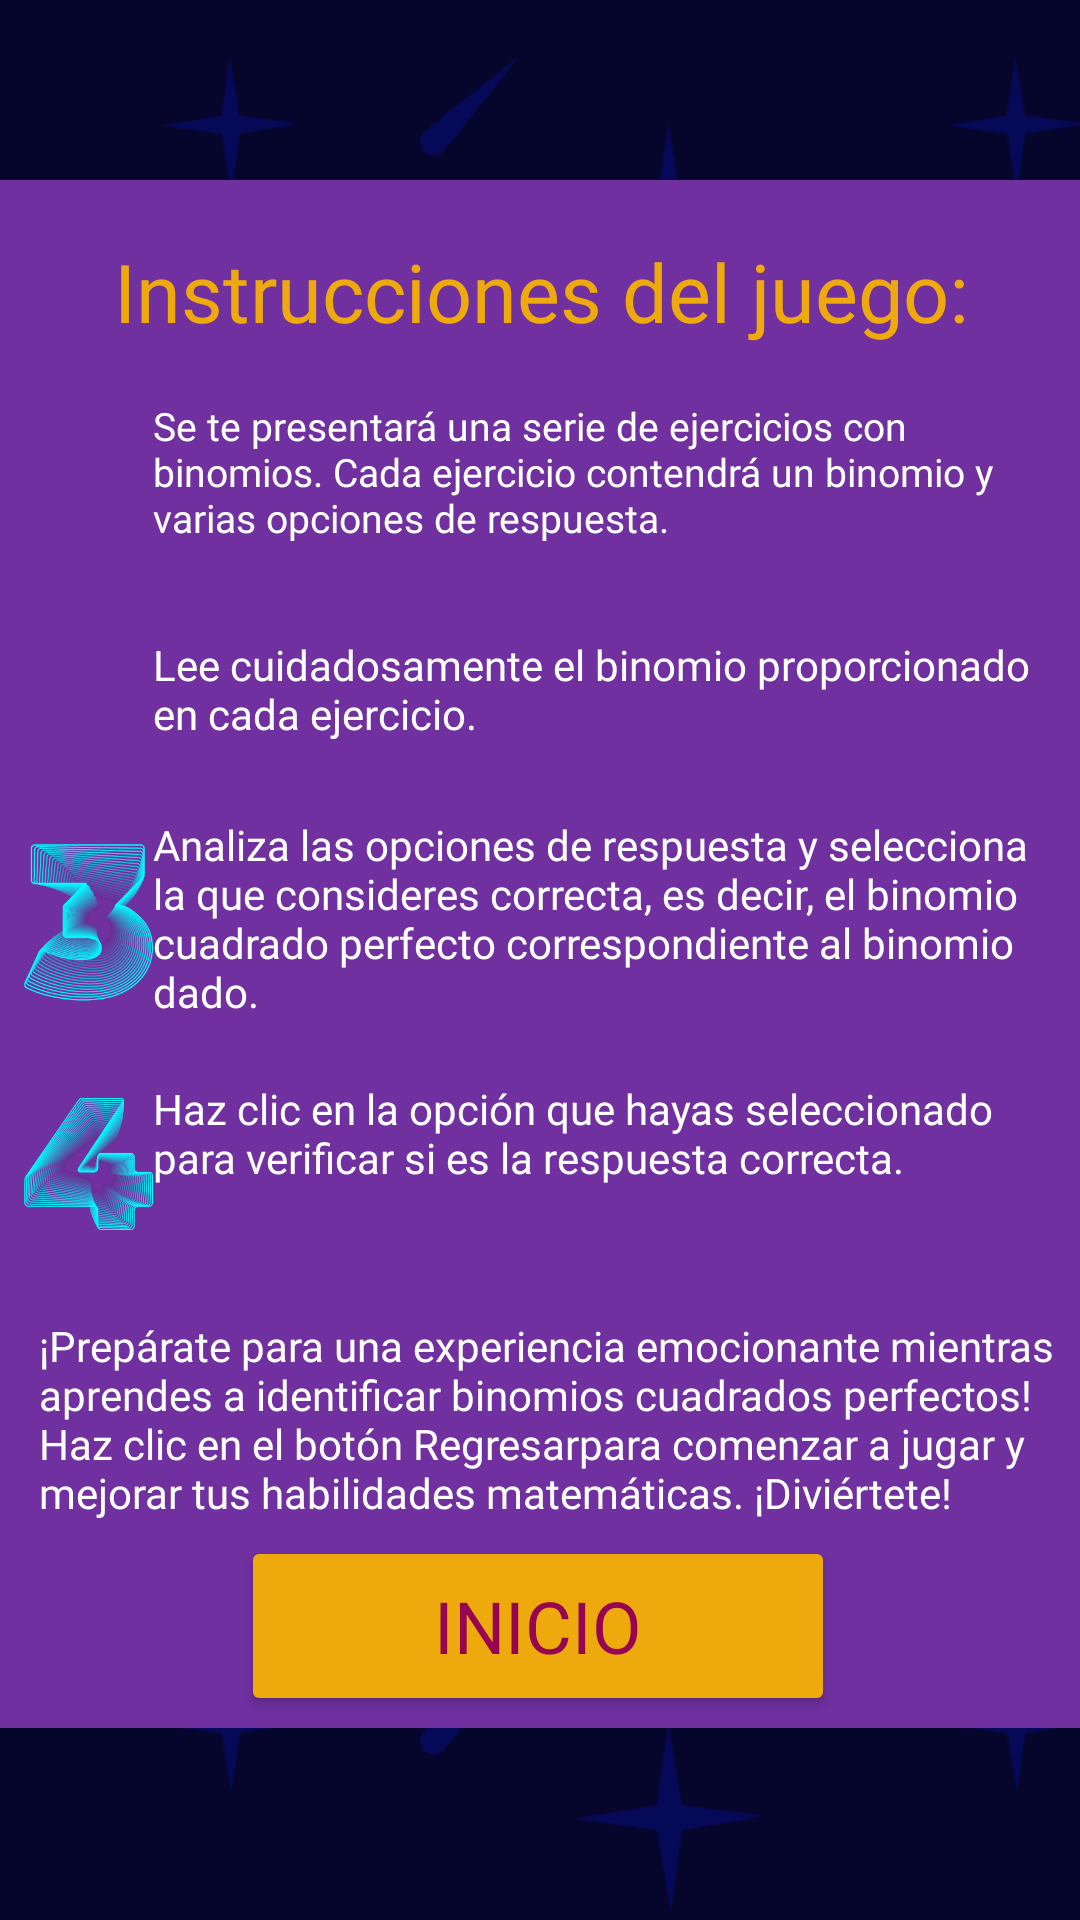

Reconstruct the res/layout file that produces this screen, plus the resources it refers to.
<!-- AndroidManifest.xml: application theme Theme.BuhoMath -->
<!-- res/layout/activity_ayuda2.xml -->
<?xml version="1.0" encoding="utf-8"?>
<androidx.constraintlayout.widget.ConstraintLayout xmlns:android="http://schemas.android.com/apk/res/android"
    xmlns:app="http://schemas.android.com/apk/res-auto"
    xmlns:tools="http://schemas.android.com/tools"
    android:layout_width="match_parent"
    android:layout_height="match_parent"
    android:background="@drawable/wallpaper_4"
    android:backgroundTint="@color/bg"
    tools:context=".ayuda2">

    <ImageView
        android:id="@+id/imageView14"
        android:layout_width="wrap_content"
        android:layout_height="wrap_content"
        android:scaleType="centerCrop"
        app:layout_constraintEnd_toEndOf="parent"
        app:layout_constraintStart_toStartOf="parent"
        app:layout_constraintTop_toTopOf="parent"
        app:srcCompat="@drawable/detras" />

    <Button
        android:id="@+id/btn_menu"
        android:layout_width="198dp"
        android:layout_height="60dp"
        android:layout_marginBottom="68dp"
        android:backgroundTint="@color/yellow"
        android:fontFamily="@font/montserrat_black_italic"
        android:onClick="Incio"
        android:text="@string/start"
        android:textColor="@color/red"
        android:textSize="24sp"
        app:cornerRadius="200px"
        app:layout_constraintBottom_toBottomOf="parent"
        app:layout_constraintEnd_toEndOf="parent"
        app:layout_constraintHorizontal_bias="0.496"
        app:layout_constraintStart_toStartOf="parent" />

    <LinearLayout
        android:layout_width="377dp"
        android:layout_height="516dp"
        android:layout_marginTop="60dp"
        android:background="@drawable/button_gradient"
        android:backgroundTint="@color/purple"
        android:orientation="vertical"
        app:layout_constraintEnd_toEndOf="parent"
        app:layout_constraintStart_toStartOf="parent"
        app:layout_constraintTop_toTopOf="parent">

        <LinearLayout
            android:layout_width="match_parent"
            android:layout_height="19dp"
            android:orientation="horizontal"></LinearLayout>

        <TextView
            android:id="@+id/textView"
            android:layout_width="match_parent"
            android:layout_height="54dp"
            android:fontFamily="@font/montserrat_black_italic"
            android:text="@string/Inst_titulo_2"
            android:textAlignment="center"
            android:textColor="@color/yellow"
            android:textSize="27sp" />

        <LinearLayout
            android:layout_width="match_parent"
            android:layout_height="306dp"
            android:orientation="horizontal">

            <LinearLayout
                android:layout_width="16dp"
                android:layout_height="match_parent"
                android:orientation="vertical"></LinearLayout>

            <LinearLayout
                android:layout_width="43dp"
                android:layout_height="match_parent"
                android:orientation="vertical">

                <ImageView
                    android:id="@+id/imageView4"
                    android:layout_width="match_parent"
                    android:layout_height="57dp"
                    android:scaleType="fitCenter"
                    app:srcCompat="@drawable/num1" />

                <LinearLayout
                    android:layout_width="match_parent"
                    android:layout_height="22dp"
                    android:orientation="horizontal"></LinearLayout>

                <ImageView
                    android:id="@+id/imageView8"
                    android:layout_width="match_parent"
                    android:layout_height="50dp"
                    app:srcCompat="@drawable/num2" />

                <LinearLayout
                    android:layout_width="match_parent"
                    android:layout_height="10dp"
                    android:orientation="horizontal"></LinearLayout>

                <ImageView
                    android:id="@+id/imageView10"
                    android:layout_width="match_parent"
                    android:layout_height="71dp"
                    app:srcCompat="@drawable/num3" />

                <LinearLayout
                    android:layout_width="match_parent"
                    android:layout_height="15dp"
                    android:orientation="horizontal"></LinearLayout>

                <ImageView
                    android:id="@+id/imageView11"
                    android:layout_width="match_parent"
                    android:layout_height="60dp"
                    app:srcCompat="@drawable/num4" />
            </LinearLayout>

            <LinearLayout
                android:layout_width="297dp"
                android:layout_height="match_parent"
                android:orientation="vertical">

                <TextView
                    android:id="@+id/textView6"
                    android:layout_width="wrap_content"
                    android:layout_height="79dp"
                    android:fontFamily="@font/montserrat_medium"
                    android:text="@string/punto1"
                    android:textAlignment="viewStart"
                    android:textColor="@color/ic_icono_launcher_background"
                    android:textSize="13sp" />

                <TextView
                    android:id="@+id/textView12"
                    android:layout_width="match_parent"
                    android:layout_height="60dp"
                    android:fontFamily="@font/montserrat_medium"
                    android:text="@string/punto2"
                    android:textColor="@color/white"
                    android:textSize="14sp" />

                <TextView
                    android:id="@+id/textView13"
                    android:layout_width="match_parent"
                    android:layout_height="88dp"
                    android:fontFamily="@font/montserrat_medium"
                    android:text="@string/punto3"
                    android:textColor="@color/white"
                    android:textSize="14sp" />

                <TextView
                    android:id="@+id/textView14"
                    android:layout_width="match_parent"
                    android:layout_height="wrap_content"
                    android:fontFamily="@font/montserrat_medium"
                    android:text="@string/punto4"
                    android:textColor="@color/white"
                    android:textSize="14sp" />

            </LinearLayout>

        </LinearLayout>

        <LinearLayout
            android:layout_width="match_parent"
            android:layout_height="131dp"
            android:orientation="horizontal">

            <LinearLayout
                android:layout_width="21dp"
                android:layout_height="94dp"
                android:orientation="vertical"></LinearLayout>

            <TextView
                android:id="@+id/textView2"
                android:layout_width="348dp"
                android:layout_height="wrap_content"
                android:fontFamily="@font/montserrat_medium"
                android:text="@string/Inst_3"
                android:textColor="@color/white"
                android:textSize="14sp" />
        </LinearLayout>
    </LinearLayout>

</androidx.constraintlayout.widget.ConstraintLayout>
<!-- resources referenced by this layout -->
<resources>
  <color name="bg">#06052C</color>
  <color name="ic_icono_launcher_background">#FFFFFF</color>
  <color name="purple">#7030A0</color>
  <color name="red">#960552</color>
  <color name="white">#FFFFFFFF</color>
  <color name="yellow">#EEAA0D</color>
  <!-- drawable button_gradient (drawable) -->
  <?xml version="1.0" encoding="utf-8"?>
  <shape xmlns:android="http://schemas.android.com/apk/res/android">
      <gradient
          android:startColor="#31D1FD"
          android:endColor="#3EF9C3"
          android:angle="180"
          android:type="linear" />
      <corners android:radius="8dp" />
  </shape>
  <!-- drawable detras: png bitmap (drawable, 65498 bytes) -->
  <!-- drawable num3: png bitmap (drawable, 43631 bytes) -->
  <!-- drawable num4: png bitmap (drawable, 43246 bytes) -->
  <!-- drawable wallpaper_4: png bitmap (drawable, 28809 bytes) -->
  <string name="Inst_3">¡Prepárate para una experiencia emocionante mientras aprendes a identificar binomios cuadrados perfectos! Haz clic en el botón "Regresar" para comenzar a jugar y mejorar tus habilidades matemáticas. ¡Diviértete!</string>
  <string name="Inst_titulo_2">Instrucciones del juego:</string>
  <string name="punto1">Se te presentará una serie de ejercicios con binomios. Cada ejercicio contendrá un binomio y varias opciones de respuesta.</string>
  <string name="punto2">Lee cuidadosamente el binomio proporcionado en cada ejercicio.</string>
  <string name="punto3">Analiza las opciones de respuesta y selecciona la que consideres correcta, es decir, el binomio cuadrado perfecto correspondiente al binomio dado.</string>
  <string name="punto4">Haz clic en la opción que hayas seleccionado para verificar si es la respuesta correcta.</string>
  <string name="start">INICIO</string>
  <style name="Theme.BuhoMath" parent="Base.Theme.BuhoMath" />
  <style name="Base.Theme.BuhoMath" parent="Theme.Material3.DayNight.NoActionBar">
          
          
      </style>
</resources>
